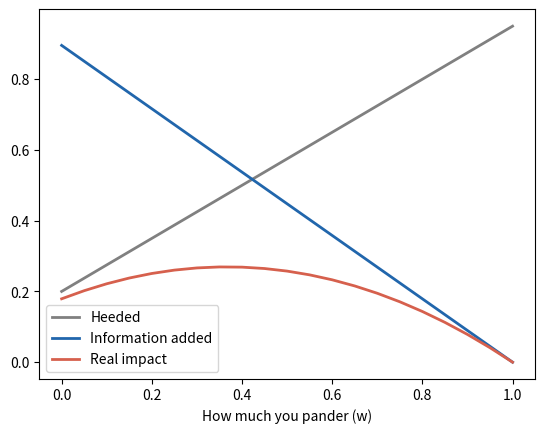

Python code for this plot:
# The Paradox of Influence: pander more, get heeded more, add less.
import numpy as np
import matplotlib.pyplot as plt

my_w = 0.7  # how much you pander (w)
rng = np.random.default_rng(68)

truth, pref = rng.normal(size=(2, 3000))  # what's right; what boss wants
signal = truth + rng.normal(0, 0.5, 3000)  # your honest read
w = np.arange(21) / 20
heeded = 0.2 + 0.75 * w                    # pandering gets you listened to
info = []
for wk in w:
    advice = (1 - wk) * signal + wk * pref
    resid = advice - wk * pref             # what the boss didn't know
    r = np.corrcoef(resid, truth)[0, 1] if wk < 1 else 0
    info.append(max(0, r) * (1 - wk))
impact = heeded * np.array(info)
me, best = np.argmin(np.abs(w - my_w)), np.argmax(impact)
print(f"At w = {my_w}: heeded {100 * heeded[me]:.0f}%, impact "
      f"{impact[me]:.2f}")
print(f"Impact is largest at w = {w[best]} ({impact[best]:.2f})")

plt.plot(w, heeded, color="0.5", linewidth=2, label="Heeded")
plt.plot(w, info, color="#2166ac", linewidth=2, label="Information added")
plt.plot(w, impact, color="#d6604d", linewidth=2, label="Real impact")
plt.xlabel("How much you pander (w)")
plt.legend()
plt.show()
